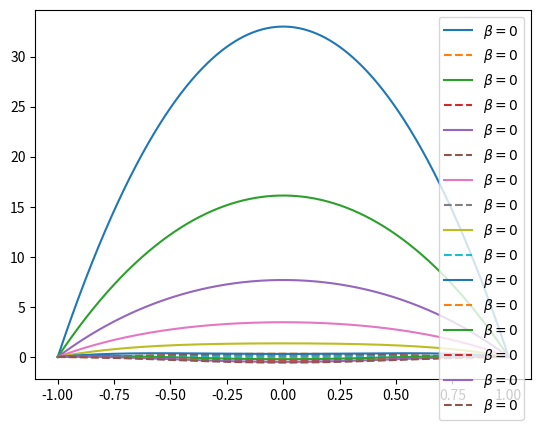

Python code for this plot:
import numpy as np 
import matplotlib.pyplot as plt 

xi = np.linspace(-1, 1, int(1e4))
kappa = 0.2
Pe    = 3
omega = 0.2
F0   = 6
rho = np.sqrt(1j*omega)
kappa = 0

for i in range(8):
	omega *= 2
	rho = np.sqrt(omega) 
	rho_p = np.sqrt(kappa*kappa+rho*rho)
	gamma = np.sqrt(omega/100)
	#beta1 = F0*Pe*(-7 + 30*xi*xi - 15*xi**4 + (30-270*xi*xi)/(rho*rho) -540 /(rho**4))/360
	#beta1 += 3*F0*Pe*np.cosh(rho*xi)/(2*rho*rho*rho*np.sinh(rho))
	#plt.plot(xi, beta1, label=r"$\beta=1$")
	#beta1 = F0*Pe*(rho**2*(rho**2*(21*xi**6 - 105*xi**4 + 147*xi**2 - 31) + 210*xi**4 - 420*xi**2 + 98) - 1680)/(10080*rho**2)
	#beta1_p = F0*Pe*( - 1680)/(10080*rho**2)*np.ones(len(xi))	
	#beta0  = F0*F0*Pe*Pe*kappa*(xi**4 - 2*xi**2 + 7/15 + 8/(kappa*kappa))/(288*rho*rho) + kappa*(1/6 - xi*xi/2 -1/(kappa*kappa))
	#beta0p = Pe*Pe*F0*F0*(1-xi*xi-2/(kappa*kappa))/(24*rho*rho) + np.cosh(kappa*xi)*(F0*F0*Pe*Pe/(12*rho*rho*kappa*kappa) - 1)/np.sinh(kappa)
	#beta1 = -F0*Pe*np.ones(len(xi))/(6*rho*rho)
	#beta2 = F0*F0*Pe*Pe*kappa*(  (15*xi**4 - 30*xi**2 + 7)/(4320) + 1/(72*rho*rho) )/(rho*rho)
	#B0 = F0*Pe*(gamma**2*rho**2*( 630*xi**4 - 1260*xi**2 + 294) + 5040*gamma**2 - 15120)/(30240*gamma**2*rho**2)
	#B0_p = 0.5*Pe*F0*np.tanh(gamma)/(gamma*(rho*rho-gamma*gamma))*(np.cosh(rho*xi)/(rho*np.sinh(rho)) - np.cosh(gamma*xi)/(gamma*np.sinh(gamma)))
	beta1_p = F0*Pe*(-540/(rho**4) - 270*xi*xi/(rho*rho) + 30/(rho*rho) - 7 + 30*xi*xi -15*xi**4 )/360 + 3*F0*Pe*np.cosh(rho*xi)/(2*rho*rho*rho*np.sinh(rho))
	B1 = -rho*rho*xi**4/(24*rho_p*rho_p) + xi*xi*(rho*rho - 3 - 6*rho*rho/(rho_p*rho_p))/(12*rho_p*rho_p)  - (12*rho*rho/(rho_p**4) - 2*rho*rho/(rho_p*rho_p) + 6/(rho_p*rho_p) + 1 + 7*rho*rho/30)/(12*rho_p*rho_p)
	B1 *= Pe*F0
	#beta2 = F0*F0*Pe*Pe*(1/(rho*rho*kappa*360) - 1/(180*kappa*kappa*kappa) + rho*rho/(90*kappa**5))*np.ones(len(xi))
	#plt.plot(xi, beta2-beta2[0], "--")
	#beta2 = F0**2*Pe**2*(2*kappa**6*rho**2*(21*xi**6 - 105*xi**4 + 147*xi**2 - 31) + kappa**4*(kappa**2*(21*kappa**2*xi**6 - 105*kappa**2*xi**4 + 147*kappa**2*xi**2 - 31*kappa**2 + 630*xi**4 - 1260*xi**2 + 294) + 5040) - 10080*kappa**2*rho**2 + 20160*rho**4)/(181440*kappa**5*rho**2)
	plt.plot(xi, B1-B1[0], label=r"$\beta=0$")
	plt.plot(xi, beta1_p-beta1_p[0], "--", label=r"$\beta=0$")
	#plt.plot(xi, beta0p-beta0p[0], "--", label=r"$\beta=0$")
	#plt.plot(xi, beta1, label=r"$\beta=1$")
	#plt.plot(xi, beta1_p, "--", label=r"$\beta=1$")
	print(omega)
	#plt.plot(xi, beta2-beta2[0], label=r"$\beta=2$")
	plt.legend(loc="best")
	plt.show()



F0**2*Pe**2*(2*kappa**6*rho**2*(21*xi**6 - 105*xi**4 + 147*xi**2 - 31) + kappa**4*(kappa**2*(21*kappa**2*xi**6 - 105*kappa**2*xi**4 + 147*kappa**2*xi**2 - 31*kappa**2 + 630*xi**4 - 1260*xi**2 + 294) + 5040) - 10080*kappa**2*rho**2 + 20160*rho**4)/(181440*kappa**5*rho**2)
